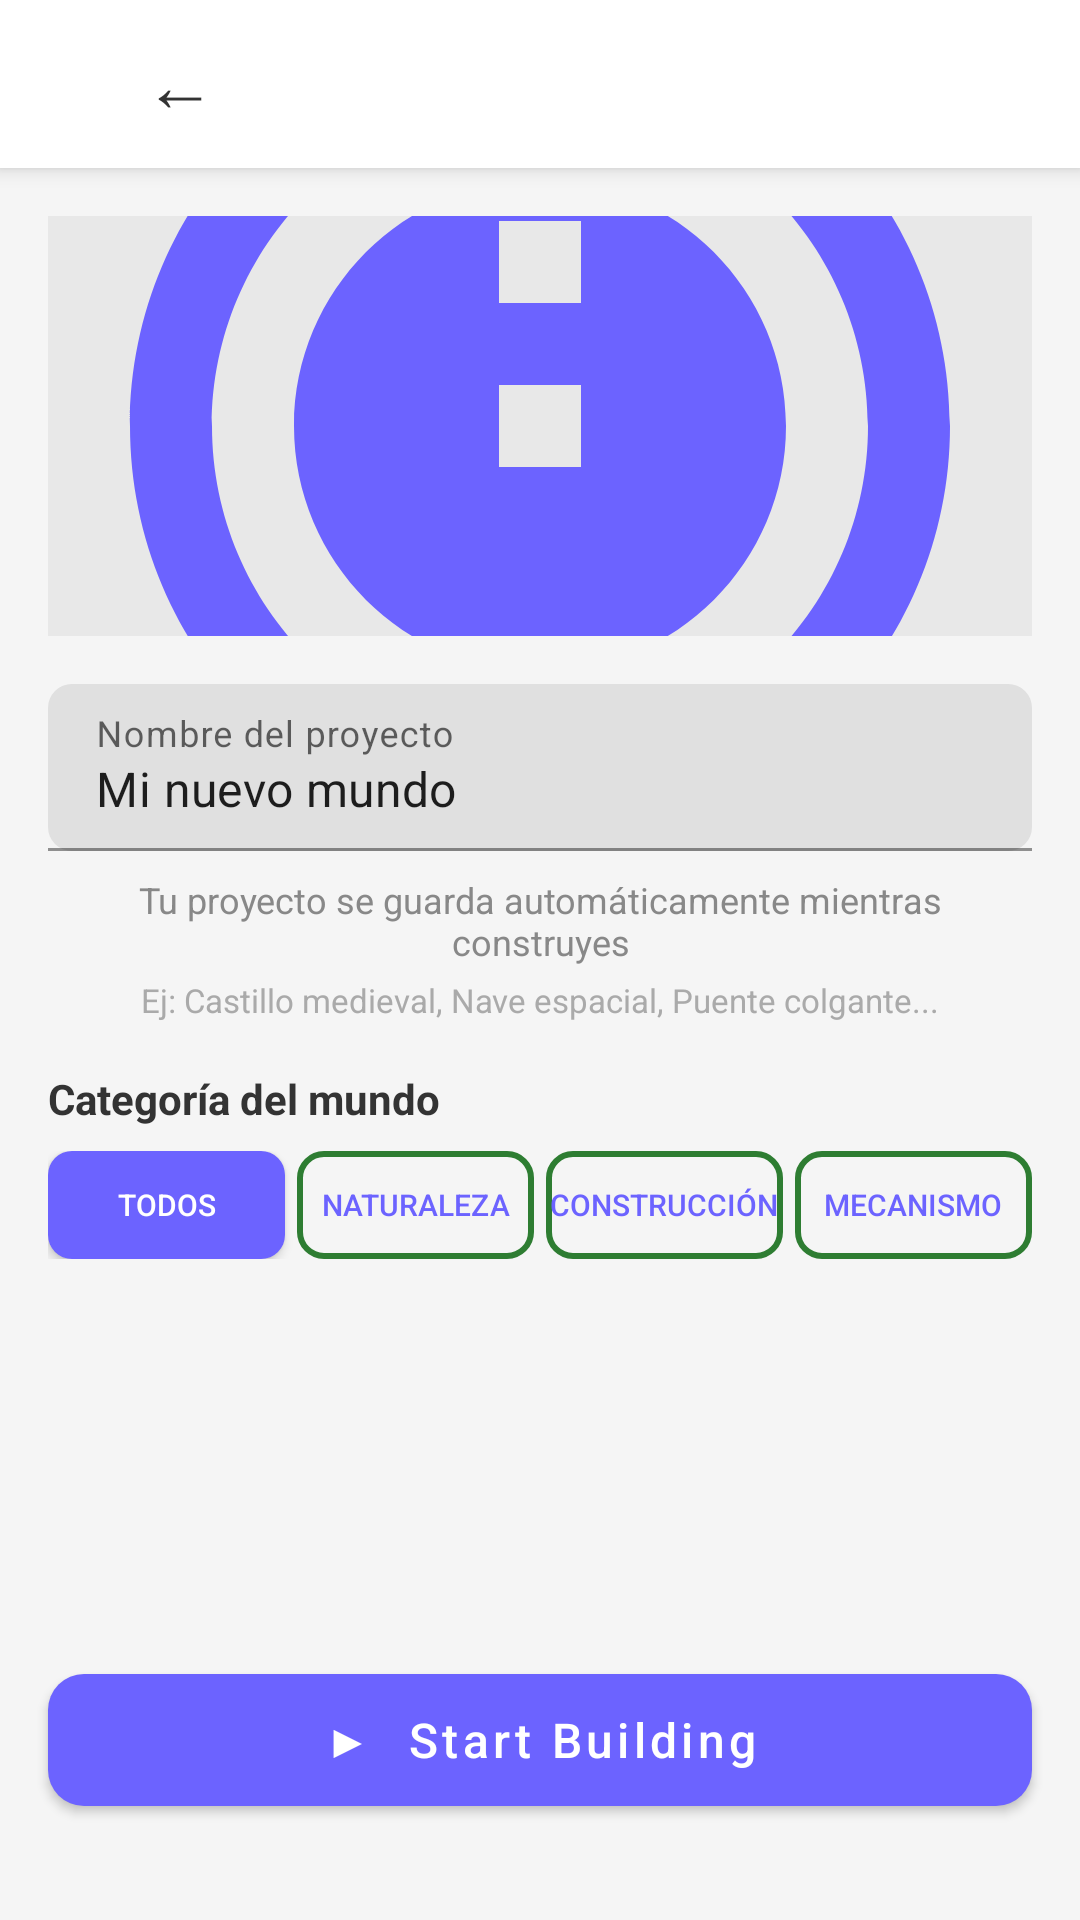

Here is an Android app screen rendered from its layout file. Give the layout XML and the strings, colors and styles it references.
<!-- AndroidManifest.xml: activity theme Theme.MaterialComponents.DayNight.NoActionBar -->
<!-- res/layout/activity_create_project.xml -->
<?xml version="1.0" encoding="utf-8"?>
<LinearLayout xmlns:android="http://schemas.android.com/apk/res/android"
    xmlns:app="http://schemas.android.com/apk/res-auto"
    android:layout_width="match_parent"
    android:layout_height="match_parent"
    android:orientation="vertical"
    android:background="#F5F5F5">

    
    <androidx.appcompat.widget.Toolbar
        android:id="@+id/toolbar"
        android:layout_width="match_parent"
        android:layout_height="?attr/actionBarSize"
        android:background="#FFFFFF"
        android:elevation="4dp">

        <Button
            android:id="@+id/btnBack"
            android:layout_width="wrap_content"
            android:layout_height="wrap_content"
            android:text="←"
            android:background="@android:color/transparent"
            android:textColor="#333333"
            android:textSize="24sp"
            android:padding="8dp" />

        <TextView
            android:layout_width="0dp"
            android:layout_height="wrap_content"
            android:layout_weight="1"
            android:text="Nuevo Proyecto"
            android:textColor="#333333"
            android:textSize="18sp"
            android:textStyle="bold"
            android:gravity="center" />

    </androidx.appcompat.widget.Toolbar>

    
    <ImageView
        android:layout_width="match_parent"
        android:layout_height="140dp"
        android:src="@drawable/ic_empty_world"
        android:scaleType="centerCrop"
        android:layout_marginTop="16dp"
        android:layout_marginStart="16dp"
        android:layout_marginEnd="16dp"
        android:background="#E8E8E8" />

    
    <com.google.android.material.textfield.TextInputLayout
        android:layout_width="match_parent"
        android:layout_height="wrap_content"
        android:layout_marginTop="16dp"
        android:layout_marginStart="16dp"
        android:layout_marginEnd="16dp"
        android:hint="Nombre del proyecto"
        app:boxBackgroundMode="filled"
        app:boxCornerRadiusBottomEnd="8dp"
        app:boxCornerRadiusBottomStart="8dp"
        app:boxCornerRadiusTopEnd="8dp"
        app:boxCornerRadiusTopStart="8dp"
        app:hintTextColor="#6C63FF"
        app:boxStrokeColor="#6C63FF">

        <com.google.android.material.textfield.TextInputEditText
            android:id="@+id/etNombreProyecto"
            android:layout_width="match_parent"
            android:layout_height="wrap_content"
            android:inputType="text"
            android:maxLines="1"
            android:text="Mi nuevo mundo"
            android:textSize="16sp" />

    </com.google.android.material.textfield.TextInputLayout>

    
    <TextView
        android:layout_width="match_parent"
        android:layout_height="wrap_content"
        android:text="Tu proyecto se guarda automáticamente mientras construyes"
        android:textSize="12sp"
        android:textColor="#888888"
        android:layout_marginTop="8dp"
        android:layout_marginStart="16dp"
        android:layout_marginEnd="16dp"
        android:gravity="center" />

    <TextView
        android:layout_width="match_parent"
        android:layout_height="wrap_content"
        android:text="Ej: Castillo medieval, Nave espacial, Puente colgante..."
        android:textSize="11sp"
        android:textColor="#AAAAAA"
        android:layout_marginTop="4dp"
        android:layout_marginStart="16dp"
        android:layout_marginEnd="16dp"
        android:gravity="center" />

    
    <TextView
        android:layout_width="match_parent"
        android:layout_height="wrap_content"
        android:text="Categoría del mundo"
        android:textSize="14sp"
        android:textStyle="bold"
        android:textColor="#333333"
        android:paddingStart="16dp"
        android:paddingTop="16dp"
        android:paddingBottom="8dp"/>

    <LinearLayout
        android:id="@+id/layoutCategorias"
        android:layout_width="match_parent"
        android:layout_height="wrap_content"
        android:orientation="horizontal"
        android:paddingStart="16dp"
        android:paddingEnd="16dp"
        android:gravity="center_vertical">

        <Button
            android:id="@+id/btnCategoriaTodos"
            android:layout_width="0dp"
            android:layout_height="36dp"
            android:layout_weight="1"
            android:text="Todos"
            android:textSize="10sp"
            android:background="@drawable/bg_button_primary"
            android:textColor="#FFFFFF"
            android:layout_marginEnd="4dp"/>

        <Button
            android:id="@+id/btnCategoriaNaturaleza"
            android:layout_width="0dp"
            android:layout_height="36dp"
            android:layout_weight="1"
            android:text="Naturaleza"
            android:textSize="10sp"
            android:background="@drawable/bg_button_outline"
            android:textColor="#6C63FF"
            android:layout_marginEnd="4dp"/>

        <Button
            android:id="@+id/btnCategoriaConstructor"
            android:layout_width="0dp"
            android:layout_height="36dp"
            android:layout_weight="1"
            android:text="Construcción"
            android:textSize="10sp"
            android:background="@drawable/bg_button_outline"
            android:textColor="#6C63FF"
            android:layout_marginEnd="4dp"/>

        <Button
            android:id="@+id/btnCategoriaMecanismo"
            android:layout_width="0dp"
            android:layout_height="36dp"
            android:layout_weight="1"
            android:text="Mecanismo"
            android:textSize="10sp"
            android:background="@drawable/bg_button_outline"
            android:textColor="#6C63FF"/>

    </LinearLayout>

    
    <View
        android:layout_width="match_parent"
        android:layout_height="0dp"
        android:layout_weight="1" />

    
    <ProgressBar
        android:id="@+id/progressBar"
        android:layout_width="wrap_content"
        android:layout_height="wrap_content"
        android:visibility="gone"
        android:layout_gravity="center"
        android:layout_marginBottom="16dp" />

    
    <com.google.android.material.button.MaterialButton
        android:id="@+id/btnStartBuilding"
        android:layout_width="match_parent"
        android:layout_height="56dp"
        android:layout_marginStart="16dp"
        android:layout_marginEnd="16dp"
        android:layout_marginBottom="32dp"
        android:text="▶  Start Building"
        android:textSize="16sp"
        android:textColor="#FFFFFF"
        android:textAllCaps="false"
        app:cornerRadius="12dp"
        app:backgroundTint="#6C63FF" />

</LinearLayout>
<!-- resources referenced by this layout -->
<resources>
  <!-- drawable bg_button_outline (drawable) -->
  <?xml version="1.0" encoding="utf-8"?>
  <shape xmlns:android="http://schemas.android.com/apk/res/android"
      android:shape="rectangle">
      <corners android:radius="8dp" />
      <stroke
          android:width="2dp"
          android:color="@color/verde_bosque" />
      <solid android:color="@android:color/transparent" />
  </shape>
  <!-- drawable bg_button_primary (drawable) -->
  <?xml version="1.0" encoding="utf-8"?>
  <shape xmlns:android="http://schemas.android.com/apk/res/android"
      android:shape="rectangle">
      <corners android:radius="8dp" />
      <solid android:color="#6C63FF" />
  </shape>
  <!-- drawable ic_empty_world (drawable) -->
  <?xml version="1.0" encoding="utf-8"?>
  <vector xmlns:android="http://schemas.android.com/apk/res/android"
      android:width="80dp"
      android:height="80dp"
      android:viewportWidth="24"
      android:viewportHeight="24">
      <path
          android:fillColor="#6C63FF"
          android:pathData="M12,2C6.48,2 2,6.48 2,12s4.48,10 10,10 10,-4.48 10,-10S17.52,2 12,2zM12,20c-4.41,0 -8,-3.59 -8,-8s3.59,-8 8,-8 8,3.59 8,8 -3.59,8 -8,8zM12,6c-3.31,0 -6,2.69 -6,6s2.69,6 6,6 6,-2.69 6,-6 -2.69,-6 -6,-6zM13,13h-2v-2h2v2zM13,9h-2V7h2v2z"/>
  </vector>
  <color name="verde_bosque">#2E7D32</color>
</resources>
